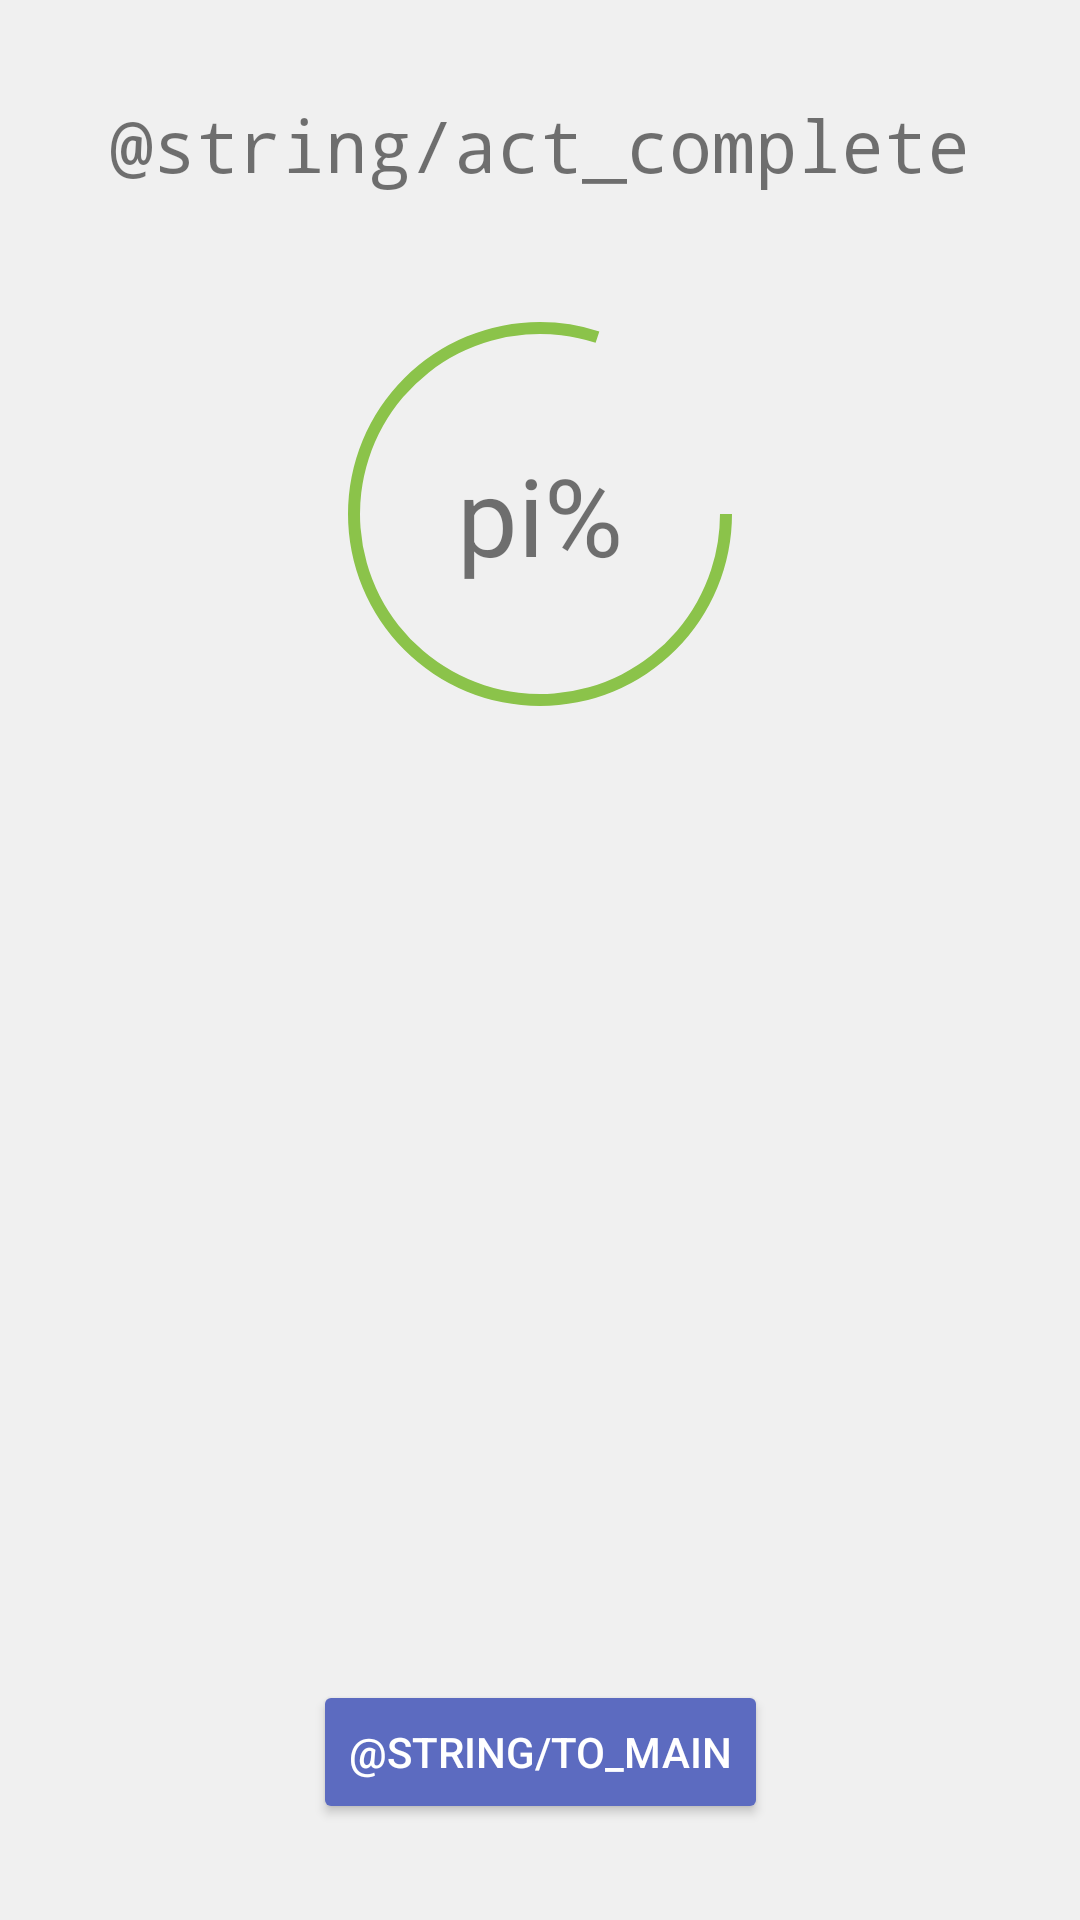

Produce the Android XML layout that renders to this screen, including the resource entries it uses.
<!-- AndroidManifest.xml: application theme AppTheme -->
<!-- res/layout/activity_act_completed.xml -->
<?xml version="1.0" encoding="utf-8"?>
<androidx.constraintlayout.widget.ConstraintLayout xmlns:android="http://schemas.android.com/apk/res/android"
    xmlns:app="http://schemas.android.com/apk/res-auto"
    xmlns:tools="http://schemas.android.com/tools"
    android:id="@+id/coordinatorLayout"
    android:layout_width="match_parent"
    android:layout_height="match_parent"
    tools:context=".ActCompletedActivity">

    <TextView
        android:id="@+id/scoreRateText"
        android:layout_width="wrap_content"
        android:layout_height="wrap_content"
        android:text="pi%"
        android:textSize="36sp"
        app:layout_constraintBottom_toBottomOf="@+id/scoreRateBar"
        app:layout_constraintEnd_toEndOf="@+id/scoreRateBar"
        app:layout_constraintStart_toStartOf="@+id/scoreRateBar"
        app:layout_constraintTop_toTopOf="@+id/scoreRateBar" />

    <TextView
        android:id="@+id/actCompletedTitle"
        android:layout_width="wrap_content"
        android:layout_height="wrap_content"
        android:layout_marginTop="32dp"
        android:fontFamily="monospace"
        android:text="@string/act_complete"
        android:textSize="24sp"
        app:layout_constraintEnd_toEndOf="parent"
        app:layout_constraintStart_toStartOf="parent"
        app:layout_constraintTop_toTopOf="parent" />

    <ProgressBar
        android:id="@+id/scoreRateBar"
        style="?android:progressBarStyleHorizontal"
        android:layout_width="150dp"
        android:layout_height="150dp"
        android:layout_marginTop="32dp"
        android:progress="80"
        android:progressDrawable="@drawable/circle"
        android:progressTint="#8BC34A"
        app:layout_constraintLeft_toLeftOf="parent"
        app:layout_constraintRight_toRightOf="parent"
        app:layout_constraintTop_toBottomOf="@+id/actCompletedTitle" />

    <Button
        android:id="@+id/toMainButton"
        android:layout_width="wrap_content"
        android:layout_height="wrap_content"
        android:layout_marginBottom="32dp"
        android:backgroundTint="#5C6BC0"
        android:text="@string/to_main"
        android:textColor="#FFFFFF"
        app:layout_constraintBottom_toBottomOf="parent"
        app:layout_constraintEnd_toEndOf="parent"
        app:layout_constraintStart_toStartOf="parent" />
</androidx.constraintlayout.widget.ConstraintLayout>
<!-- resources referenced by this layout -->
<resources>
  <!-- drawable circle (drawable) -->
  <?xml version="1.0" encoding="utf-8"?>
  <shape xmlns:android="http://schemas.android.com/apk/res/android"
      android:shape="ring"
      android:innerRadiusRatio="2.5"
      android:thickness="4dp"
      android:useLevel="true">
      <solid android:color="?attr/colorPrimary" />
  </shape>
  <style name="AppTheme" parent="Theme.AppCompat.Light.NoActionBar">
          
          <item name="colorPrimary">@color/colorPrimary</item>
          <item name="colorPrimaryDark">@color/colorPrimaryDark</item>
          <item name="colorSecondary">@color/colorSecondary</item>
          <item name="colorAccent">@color/colorAccent</item>
          <item name="android:colorBackground">@color/colorBackground</item>
          <item name="colorSurface">@color/colorTransitionButton</item>
          <item name="colorOnBackground">@color/colorText</item>
          <item name="colorOnBackgroundInactive">@color/colorTextInactive</item>
          <item name="colorOnSurface">@color/colorWhite</item>
          <item name="colorSwitchThumbNormal">@color/colorWhite</item>
          <item name="android:colorForeground">@color/colorBackgroundProgress</item>
          <item name="colorProgressBarTaskBackground">@color/colorBackgroundProgress</item>
          <item name="colorProgressBarTaskRed">@color/colorRedProgress</item>
          <item name="colorProgressBarTaskGreen">@color/colorGreenProgress</item>
          <item name="fontSizeMedium">@dimen/font_size_regular_medium</item>
          <item name="fontSizeBig">@dimen/font_size_regular_big</item>
          <item name="fontSizeHuge">@dimen/font_size_regular_huge</item>
          <item name="fontSizeTitle">@dimen/font_size_regular_title</item>
      </style>
  <color name="colorPrimary">#4B964B</color>
  <color name="colorPrimaryDark">#1C4C2A</color>
  <color name="colorSecondary">#1C4C2A</color>
  <color name="colorAccent">#43A047</color>
  <color name="colorBackground">#F0F0F0</color>
  <color name="colorTransitionButton">#006496</color>
  <color name="colorText">#000000</color>
  <color name="colorTextInactive">#7A000000</color>
  <color name="colorWhite">#FFFFFF</color>
  <color name="colorBackgroundProgress">#7A7F7F7F</color>
  <color name="colorRedProgress">#FF0000</color>
  <color name="colorGreenProgress">#43A047</color>
  <dimen name="font_size_regular_medium">15sp</dimen>
  <dimen name="font_size_regular_big">20sp</dimen>
  <dimen name="font_size_regular_huge">25sp</dimen>
  <dimen name="font_size_regular_title">40sp</dimen>
</resources>
